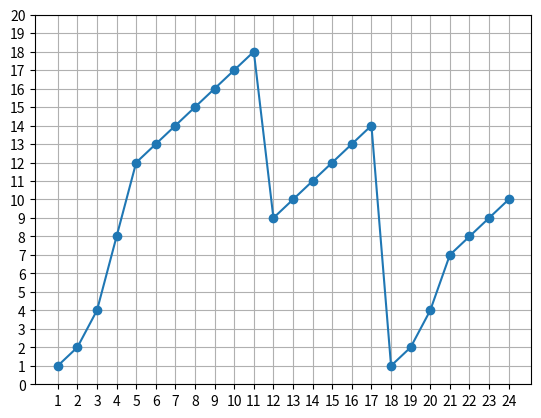

Python code for this plot:
# encoding: utf-8
"""
@author: shishengjia
@time: 2017/10/22 下午6:58
"""
import matplotlib.pyplot as plt


class TCPReno:
    """
    td: triple duplicate acknowledgements
    to: timeout
    """

    def __init__(self, ssthresh, td_rounds, to_rounds, total_rounds):
        self.ssthresh = ssthresh
        self.td_rounds = td_rounds
        self.to_rounds = to_rounds
        self.total_rounds = total_rounds
        self.x = [1]
        self.y = [1]

    def draw(self):
        plt.plot(self.x, self.y, marker='o', linestyle='solid')
        plt.yticks([i for i in range(0, 21)])
        plt.xticks([i for i in range(1, self.total_rounds+1)])
        plt.grid()
        plt.show()

    def calculate(self):
        for i in range(2, self.total_rounds+1):

            self.x.append(i)

            # triple duplicate acknowledgements
            if i-1 in self.td_rounds:
                self.ssthresh = self.y[-1] // 2
                self.y.append(self.ssthresh)
                continue

            # timeout
            if i-1 in self.to_rounds:
                self.ssthresh = self.y[-1] // 2
                self.y.append(1)
                continue

            if self.y[-1] < self.ssthresh:  # slow start
                v = self.y[-1] * 2
                if v <= self.ssthresh:
                    self.y.append(v)
                else:
                    self.y.append(self.ssthresh)
            else:  # congestion avoidance
                v = self.y[-1] + 1
                self.y.append(v)

        return self.x, self.y

    def print(self):
        for i in range(len(self.x)):
            print((self.x[i], self.y[i]))


tcp = TCPReno(12, [11], [17], 24)
tcp.calculate()
tcp.print()
tcp.draw()




